2-way image classification set "night-haze" from GitHub (woodenchair/cv_hw); label vocabulary: clear, hazy.

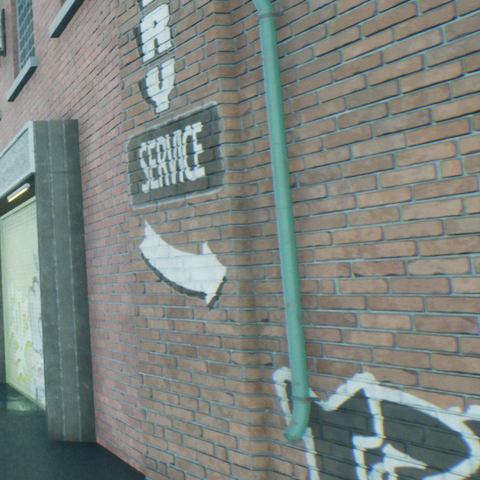
Label: clear

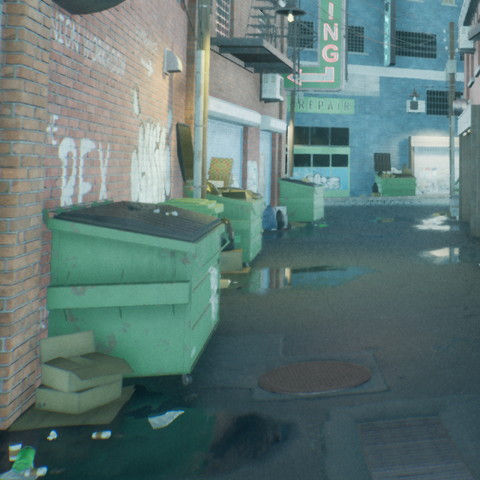
Label: clear

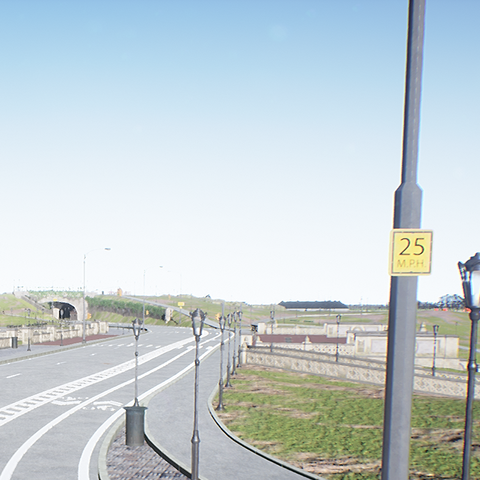
Label: clear

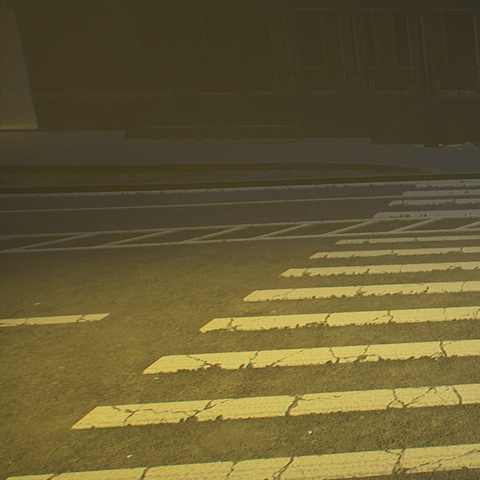
Label: hazy

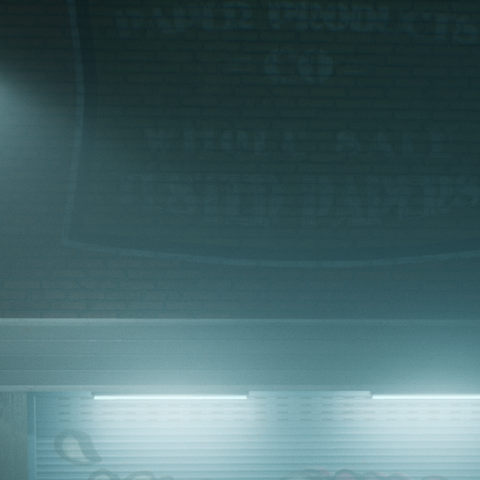
Label: hazy

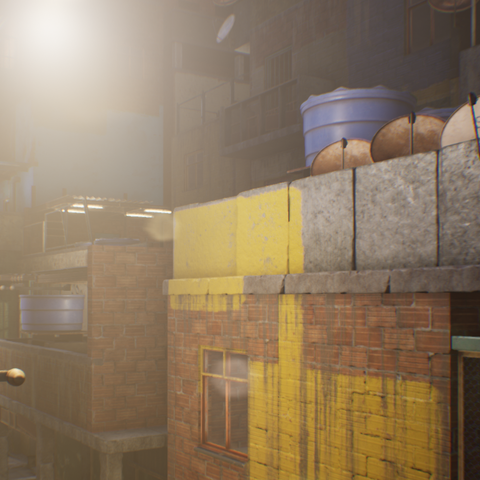
Label: hazy
